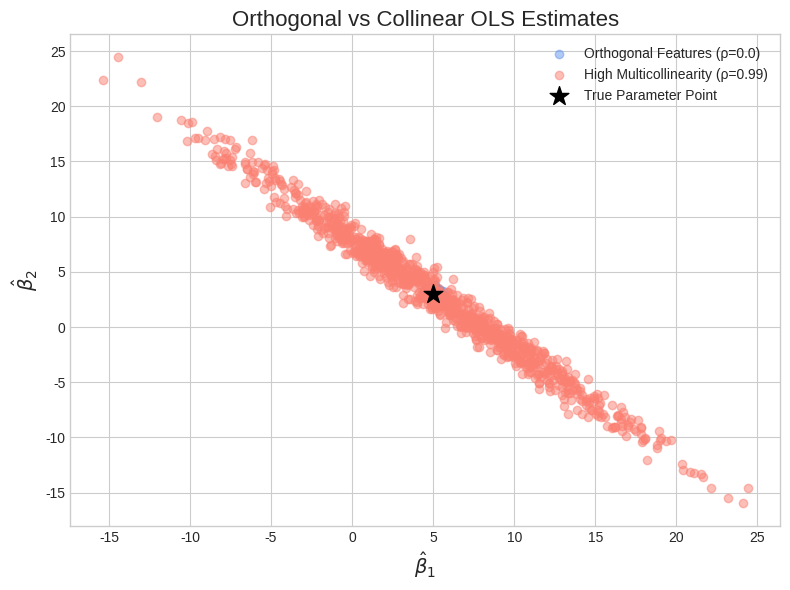

This figure's Python source:
import matplotlib.pyplot as plt
import numpy as np

def plot_beta_scatter(
    estimates_a: np.ndarray,
    estimates_b: np.ndarray,
    beta_true: np.ndarray = np.array([5.0, 3.0])
):
    """
    绘制正交vs共线性的beta估计散点图
    """
    plt.style.use('seaborn-v0_8-whitegrid')
    fig, ax = plt.subplots(figsize=(8, 6))
    
    # 绘制实验A（正交）散点
    ax.scatter(
        estimates_a[:, 0], estimates_a[:, 1],
        alpha=0.5, label='Orthogonal Features (ρ=0.0)', color='cornflowerblue'
    )
    # 绘制实验B（共线性）散点
    ax.scatter(
        estimates_b[:, 0], estimates_b[:, 1],
        alpha=0.5, label='High Multicollinearity (ρ=0.99)', color='salmon'
    )
    # 标记真实参数点
    ax.scatter(
        beta_true[0], beta_true[1],
        color='black', marker='*', s=200, label='True Parameter Point'
    )
    
    ax.set_xlabel(r'$\hat{\beta}_1$', fontsize=14)
    ax.set_ylabel(r'$\hat{\beta}_2$', fontsize=14)
    ax.set_title('Orthogonal vs Collinear OLS Estimates', fontsize=16)
    ax.legend()
    plt.tight_layout()
    plt.savefig('beta_scatter.png', dpi=300)
    plt.show()

if __name__ == "__main__":
    # 模拟数据测试绘图
    np.random.seed(42)
    est_a = np.random.multivariate_normal([5,3], [[0.04,0],[0,0.04]], 1000)
    est_b = np.random.multivariate_normal([5,3], [[40,-39.6],[-39.6,40]], 1000)
    plot_beta_scatter(est_a, est_b)
